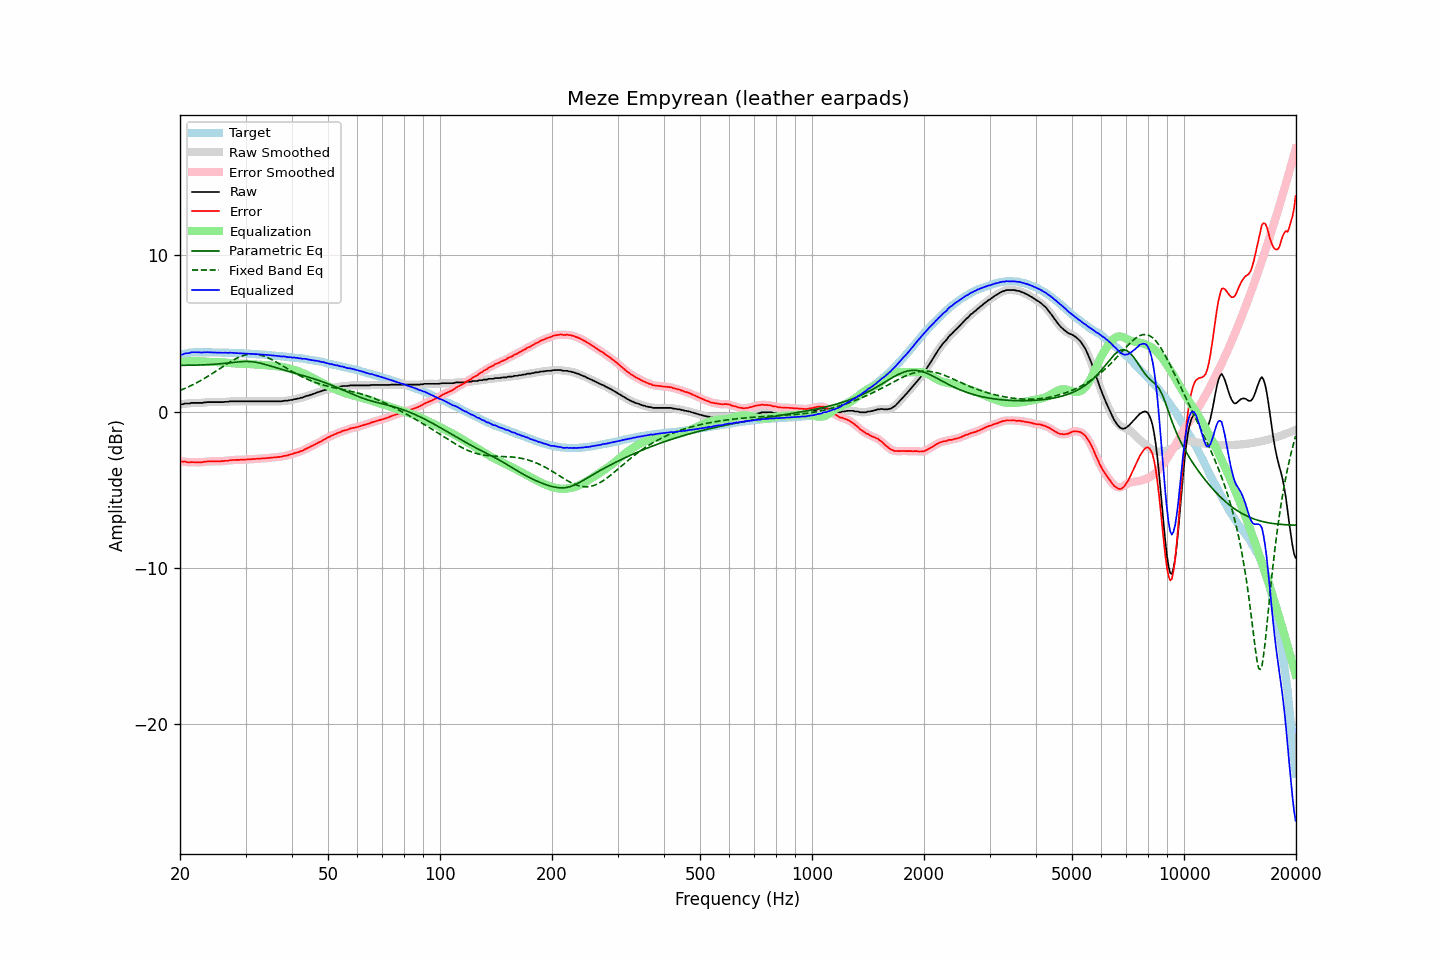

The table this chart was drawn from, first rows:
frequency, raw, error, smoothed, error_smoothed, equalization, parametric_eq, fixed_band_eq, equalized_raw, equalized_smoothed, target
20.00, 0.47, -3.15, 0.47, -3.16, 3.16, 2.96, 1.36, 3.63, 3.62, 3.63
20.20, 0.47, -3.18, 0.48, -3.17, 3.18, 2.97, 1.40, 3.65, 3.66, 3.66
20.40, 0.48, -3.20, 0.50, -3.19, 3.19, 2.97, 1.45, 3.67, 3.69, 3.69
20.61, 0.52, -3.18, 0.51, -3.20, 3.20, 2.97, 1.49, 3.73, 3.71, 3.71
20.81, 0.52, -3.21, 0.52, -3.22, 3.21, 2.97, 1.53, 3.74, 3.73, 3.74
21.02, 0.52, -3.24, 0.53, -3.23, 3.22, 2.97, 1.58, 3.75, 3.75, 3.77
21.23, 0.52, -3.25, 0.54, -3.24, 3.23, 2.97, 1.63, 3.75, 3.77, 3.78
21.44, 0.56, -3.22, 0.55, -3.24, 3.24, 2.97, 1.68, 3.80, 3.79, 3.79
21.66, 0.56, -3.23, 0.56, -3.23, 3.24, 2.98, 1.73, 3.80, 3.80, 3.80
21.87, 0.56, -3.23, 0.57, -3.23, 3.24, 2.98, 1.78, 3.81, 3.81, 3.80
22.09, 0.56, -3.24, 0.56, -3.24, 3.24, 2.98, 1.83, 3.81, 3.81, 3.81
22.31, 0.56, -3.24, 0.56, -3.24, 3.24, 2.98, 1.89, 3.80, 3.80, 3.81
22.54, 0.56, -3.24, 0.56, -3.25, 3.23, 2.99, 1.94, 3.80, 3.80, 3.81
22.76, 0.56, -3.24, 0.57, -3.24, 3.23, 2.99, 2.00, 3.79, 3.79, 3.81
22.99, 0.56, -3.23, 0.57, -3.23, 3.22, 2.99, 2.06, 3.79, 3.79, 3.80
23.22, 0.59, -3.20, 0.58, -3.21, 3.21, 3.00, 2.12, 3.81, 3.80, 3.80
23.45, 0.59, -3.20, 0.60, -3.20, 3.20, 3.00, 2.18, 3.80, 3.80, 3.80
23.69, 0.61, -3.18, 0.61, -3.19, 3.20, 3.01, 2.24, 3.81, 3.81, 3.80
23.92, 0.61, -3.18, 0.61, -3.18, 3.19, 3.01, 2.31, 3.80, 3.80, 3.80
24.16, 0.61, -3.18, 0.62, -3.18, 3.18, 3.02, 2.37, 3.79, 3.80, 3.80
24.40, 0.61, -3.18, 0.61, -3.18, 3.18, 3.03, 2.44, 3.79, 3.79, 3.80
24.65, 0.61, -3.17, 0.61, -3.18, 3.17, 3.03, 2.51, 3.79, 3.79, 3.79
24.89, 0.61, -3.17, 0.61, -3.17, 3.17, 3.04, 2.57, 3.79, 3.79, 3.79
25.14, 0.61, -3.17, 0.61, -3.17, 3.17, 3.05, 2.64, 3.79, 3.79, 3.79
25.39, 0.61, -3.17, 0.61, -3.17, 3.17, 3.06, 2.71, 3.78, 3.78, 3.79
25.65, 0.61, -3.17, 0.61, -3.17, 3.17, 3.07, 2.78, 3.78, 3.78, 3.79
25.91, 0.61, -3.16, 0.61, -3.16, 3.16, 3.08, 2.85, 3.78, 3.78, 3.78
26.16, 0.61, -3.16, 0.62, -3.16, 3.16, 3.09, 2.91, 3.77, 3.78, 3.78
26.43, 0.63, -3.14, 0.62, -3.15, 3.15, 3.10, 2.98, 3.78, 3.77, 3.78
26.69, 0.63, -3.14, 0.63, -3.14, 3.14, 3.11, 3.05, 3.77, 3.77, 3.78
26.96, 0.63, -3.14, 0.65, -3.13, 3.13, 3.12, 3.11, 3.76, 3.77, 3.78
27.23, 0.66, -3.10, 0.65, -3.12, 3.12, 3.13, 3.17, 3.78, 3.77, 3.77
27.50, 0.66, -3.10, 0.66, -3.10, 3.11, 3.14, 3.24, 3.77, 3.77, 3.77
27.77, 0.66, -3.09, 0.67, -3.09, 3.10, 3.16, 3.30, 3.76, 3.77, 3.76
28.05, 0.66, -3.09, 0.66, -3.09, 3.09, 3.17, 3.35, 3.76, 3.76, 3.76
28.33, 0.66, -3.08, 0.66, -3.09, 3.09, 3.18, 3.40, 3.75, 3.75, 3.75
28.62, 0.66, -3.08, 0.66, -3.08, 3.08, 3.19, 3.46, 3.74, 3.74, 3.75
28.90, 0.66, -3.08, 0.66, -3.08, 3.08, 3.20, 3.50, 3.74, 3.74, 3.75
29.19, 0.66, -3.07, 0.66, -3.07, 3.07, 3.21, 3.54, 3.74, 3.74, 3.74
29.48, 0.66, -3.07, 0.66, -3.07, 3.07, 3.21, 3.58, 3.73, 3.73, 3.74
29.78, 0.66, -3.06, 0.66, -3.06, 3.07, 3.22, 3.61, 3.73, 3.73, 3.73
30.08, 0.66, -3.06, 0.66, -3.06, 3.06, 3.22, 3.64, 3.72, 3.72, 3.73
30.38, 0.66, -3.05, 0.66, -3.05, 3.05, 3.22, 3.66, 3.72, 3.72, 3.72
30.68, 0.66, -3.05, 0.66, -3.05, 3.05, 3.21, 3.67, 3.71, 3.71, 3.72
30.99, 0.66, -3.04, 0.66, -3.04, 3.04, 3.21, 3.69, 3.71, 3.71, 3.71
31.30, 0.66, -3.03, 0.66, -3.04, 3.04, 3.19, 3.69, 3.70, 3.70, 3.70
31.61, 0.66, -3.03, 0.66, -3.03, 3.03, 3.18, 3.69, 3.69, 3.69, 3.70
31.93, 0.66, -3.02, 0.66, -3.02, 3.02, 3.17, 3.68, 3.69, 3.69, 3.69
32.24, 0.66, -3.01, 0.66, -3.02, 3.02, 3.15, 3.67, 3.68, 3.68, 3.68
32.57, 0.66, -3.01, 0.66, -3.01, 3.01, 3.13, 3.65, 3.67, 3.67, 3.68
32.89, 0.66, -3.00, 0.66, -3.00, 3.00, 3.11, 3.63, 3.67, 3.67, 3.67
33.22, 0.66, -2.99, 0.66, -3.00, 3.00, 3.08, 3.60, 3.66, 3.66, 3.66
33.55, 0.66, -2.99, 0.66, -2.99, 2.99, 3.05, 3.57, 3.65, 3.65, 3.66
33.89, 0.66, -2.98, 0.66, -2.98, 2.98, 3.02, 3.53, 3.64, 3.64, 3.65
34.23, 0.66, -2.97, 0.66, -2.97, 2.97, 3.00, 3.49, 3.63, 3.63, 3.64
34.57, 0.66, -2.96, 0.66, -2.96, 2.96, 2.97, 3.44, 3.63, 3.63, 3.63
34.92, 0.66, -2.95, 0.66, -2.95, 2.95, 2.94, 3.39, 3.62, 3.62, 3.62
35.27, 0.66, -2.94, 0.66, -2.94, 2.94, 2.90, 3.34, 3.61, 3.61, 3.61
35.62, 0.66, -2.93, 0.66, -2.93, 2.93, 2.87, 3.28, 3.60, 3.60, 3.60
35.97, 0.66, -2.92, 0.66, -2.92, 2.92, 2.84, 3.23, 3.59, 3.59, 3.59
... 635 more rows
